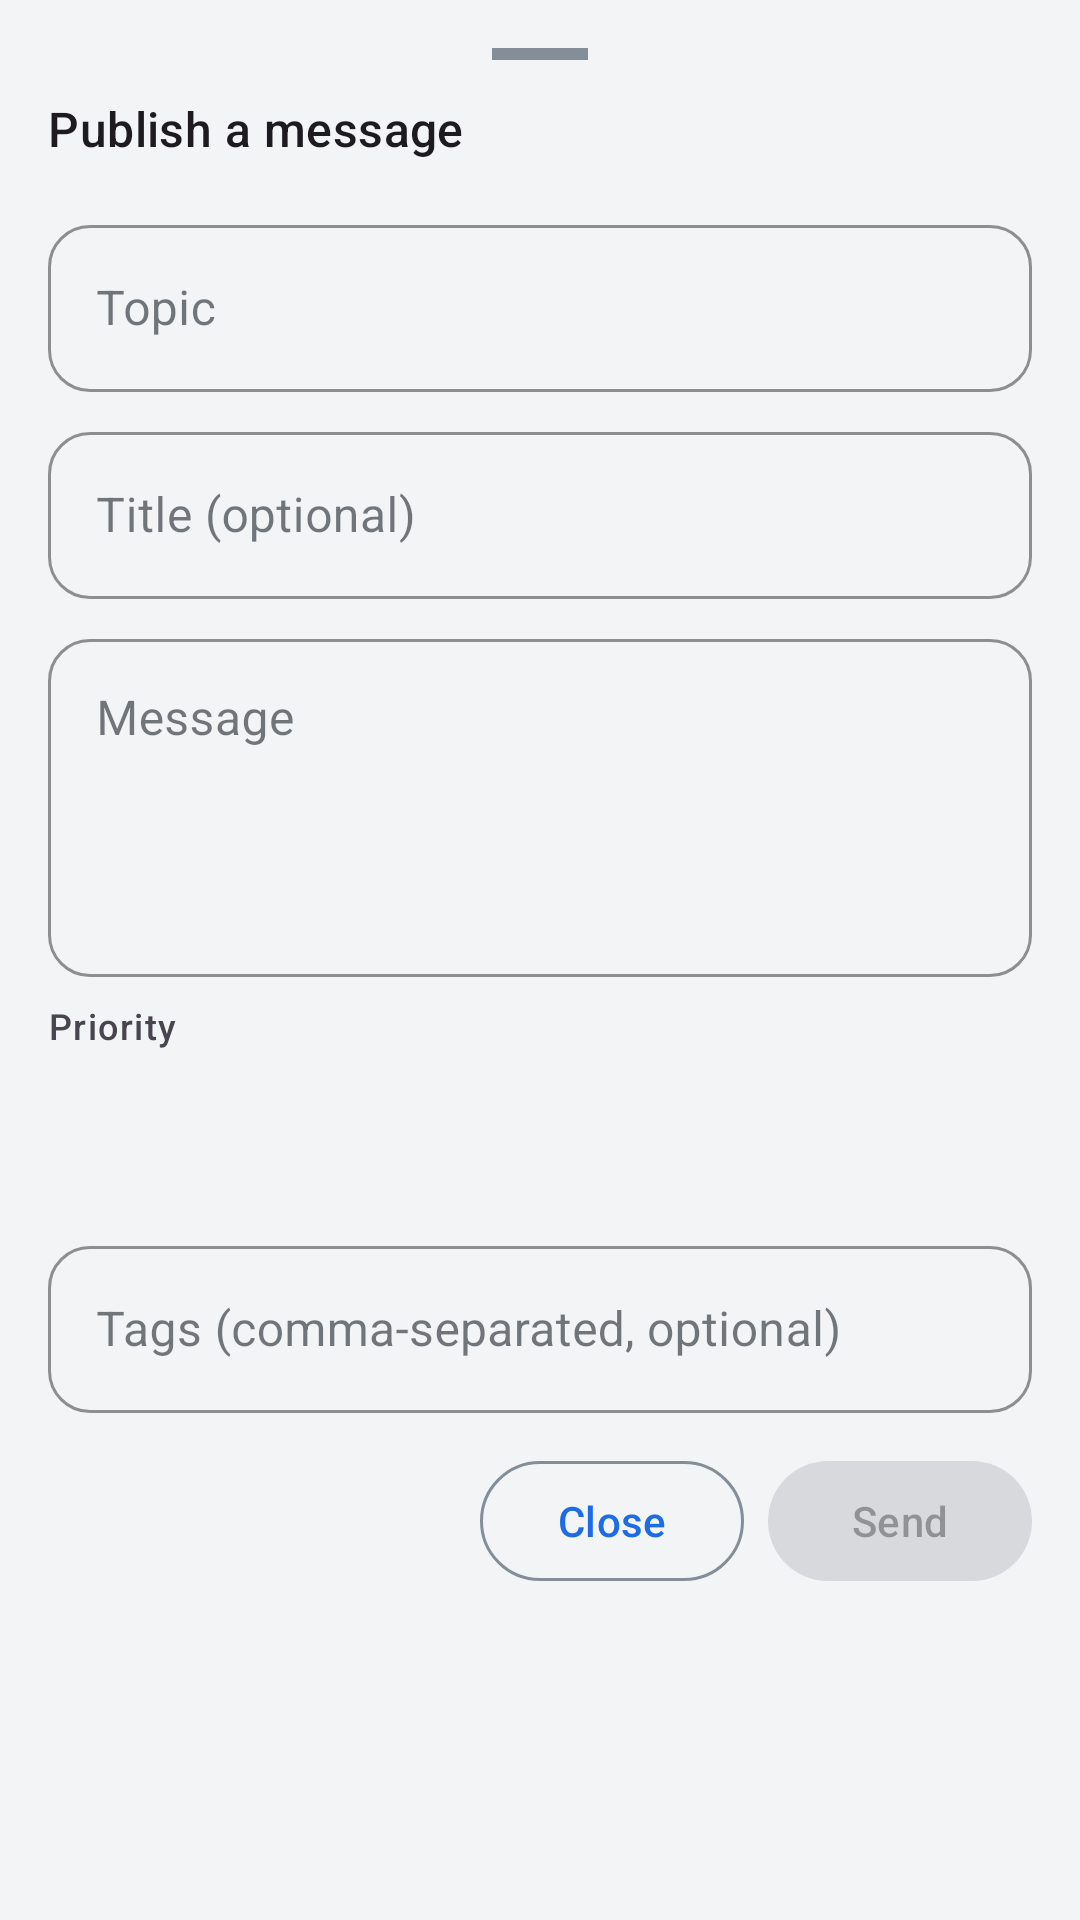

Produce the Android XML layout that renders to this screen, including the resource entries it uses.
<!-- AndroidManifest.xml: application theme AppTheme -->
<!-- res/layout/fragment_publish_bottom_sheet.xml -->
<?xml version="1.0" encoding="utf-8"?>
<LinearLayout
    xmlns:android="http://schemas.android.com/apk/res/android"
    xmlns:app="http://schemas.android.com/apk/res-auto"
    android:layout_width="match_parent"
    android:layout_height="wrap_content"
    android:orientation="vertical"
    android:padding="16dp">

    
    <View
        android:layout_width="32dp"
        android:layout_height="4dp"
        android:background="@color/control_border"
        android:layout_gravity="center_horizontal"
        android:layout_marginBottom="12dp" />

    
    <TextView
        android:id="@+id/publish_sheet_title_label"
        android:layout_width="wrap_content"
        android:layout_height="wrap_content"
        android:text="@string/publish_sheet_title"
        android:textAppearance="@style/TextAppearance.Material3.TitleMedium"
        android:layout_marginBottom="16dp" />

    
    <com.google.android.material.textfield.TextInputLayout
        android:id="@+id/publish_sheet_topic_layout"
        android:layout_width="match_parent"
        android:layout_height="wrap_content"
        android:layout_marginBottom="8dp"
        android:hint="@string/publish_sheet_hint_topic"
        app:boxBackgroundColor="@color/surface_2"
        app:boxStrokeColor="@color/control_border"
        app:boxCornerRadiusTopStart="@dimen/radius_sm"
        app:boxCornerRadiusTopEnd="@dimen/radius_sm"
        app:boxCornerRadiusBottomStart="@dimen/radius_sm"
        app:boxCornerRadiusBottomEnd="@dimen/radius_sm"
        style="@style/Widget.MaterialComponents.TextInputLayout.OutlinedBox">
        <com.google.android.material.textfield.TextInputEditText
            android:id="@+id/publish_sheet_topic"
            android:layout_width="match_parent"
            android:layout_height="wrap_content"
            android:inputType="text"
            android:maxLines="1" />
    </com.google.android.material.textfield.TextInputLayout>

    
    <com.google.android.material.textfield.TextInputLayout
        android:id="@+id/publish_sheet_title_layout"
        android:layout_width="match_parent"
        android:layout_height="wrap_content"
        android:layout_marginBottom="8dp"
        android:hint="@string/publish_sheet_hint_title"
        app:boxBackgroundColor="@color/surface_2"
        app:boxStrokeColor="@color/control_border"
        app:boxCornerRadiusTopStart="@dimen/radius_sm"
        app:boxCornerRadiusTopEnd="@dimen/radius_sm"
        app:boxCornerRadiusBottomStart="@dimen/radius_sm"
        app:boxCornerRadiusBottomEnd="@dimen/radius_sm"
        style="@style/Widget.MaterialComponents.TextInputLayout.OutlinedBox">
        <com.google.android.material.textfield.TextInputEditText
            android:id="@+id/publish_sheet_title_text"
            android:layout_width="match_parent"
            android:layout_height="wrap_content"
            android:inputType="text"
            android:maxLines="1" />
    </com.google.android.material.textfield.TextInputLayout>

    
    <com.google.android.material.textfield.TextInputLayout
        android:id="@+id/publish_sheet_message_layout"
        android:layout_width="match_parent"
        android:layout_height="wrap_content"
        android:layout_marginBottom="8dp"
        android:hint="@string/publish_sheet_hint_message"
        app:boxBackgroundColor="@color/surface_2"
        app:boxStrokeColor="@color/control_border"
        app:boxCornerRadiusTopStart="@dimen/radius_sm"
        app:boxCornerRadiusTopEnd="@dimen/radius_sm"
        app:boxCornerRadiusBottomStart="@dimen/radius_sm"
        app:boxCornerRadiusBottomEnd="@dimen/radius_sm"
        style="@style/Widget.MaterialComponents.TextInputLayout.OutlinedBox">
        <com.google.android.material.textfield.TextInputEditText
            android:id="@+id/publish_sheet_message"
            android:layout_width="match_parent"
            android:layout_height="wrap_content"
            android:inputType="textMultiLine"
            android:minLines="4"
            android:maxLines="4"
            android:gravity="top|start" />
    </com.google.android.material.textfield.TextInputLayout>

    
    <TextView
        android:layout_width="wrap_content"
        android:layout_height="wrap_content"
        android:text="@string/publish_sheet_label_priority"
        android:textAppearance="@style/TextAppearance.Material3.LabelMedium"
        android:layout_marginBottom="4dp" />

    
    <com.google.android.material.chip.ChipGroup
        android:id="@+id/publish_sheet_priority_chips"
        android:layout_width="match_parent"
        android:layout_height="wrap_content"
        android:layout_marginBottom="8dp"
        app:singleSelection="true"
        app:selectionRequired="true">

        <com.google.android.material.chip.Chip
            android:id="@+id/chip_priority_low"
            style="@style/Widget.Material3.Chip.Filter"
            android:layout_width="0dp"
            android:layout_weight="1"
            android:layout_height="wrap_content"
            android:text="@string/publish_sheet_chip_low" />

        <com.google.android.material.chip.Chip
            android:id="@+id/chip_priority_normal"
            style="@style/Widget.Material3.Chip.Filter"
            android:layout_width="0dp"
            android:layout_weight="1"
            android:layout_height="wrap_content"
            android:text="@string/publish_sheet_chip_normal"
            android:checked="true" />

        <com.google.android.material.chip.Chip
            android:id="@+id/chip_priority_high"
            style="@style/Widget.Material3.Chip.Filter"
            android:layout_width="0dp"
            android:layout_weight="1"
            android:layout_height="wrap_content"
            android:text="@string/publish_sheet_chip_high" />

        <com.google.android.material.chip.Chip
            android:id="@+id/chip_priority_urgent"
            style="@style/Widget.Material3.Chip.Filter"
            android:layout_width="0dp"
            android:layout_weight="1"
            android:layout_height="wrap_content"
            android:text="@string/publish_sheet_chip_urgent" />

    </com.google.android.material.chip.ChipGroup>

    
    <com.google.android.material.textfield.TextInputLayout
        android:id="@+id/publish_sheet_tags_layout"
        android:layout_width="match_parent"
        android:layout_height="wrap_content"
        android:layout_marginBottom="8dp"
        android:hint="@string/publish_sheet_hint_tags"
        app:boxBackgroundColor="@color/surface_2"
        app:boxStrokeColor="@color/control_border"
        app:boxCornerRadiusTopStart="@dimen/radius_sm"
        app:boxCornerRadiusTopEnd="@dimen/radius_sm"
        app:boxCornerRadiusBottomStart="@dimen/radius_sm"
        app:boxCornerRadiusBottomEnd="@dimen/radius_sm"
        style="@style/Widget.MaterialComponents.TextInputLayout.OutlinedBox">
        <com.google.android.material.textfield.TextInputEditText
            android:id="@+id/publish_sheet_tags"
            android:layout_width="match_parent"
            android:layout_height="wrap_content"
            android:inputType="text"
            android:maxLines="1" />
    </com.google.android.material.textfield.TextInputLayout>

    
    <TextView
        android:id="@+id/publish_sheet_error"
        android:layout_width="match_parent"
        android:layout_height="wrap_content"
        android:layout_marginBottom="8dp"
        android:textColor="@color/priority_max"
        android:textAppearance="@style/TextAppearance.Material3.BodySmall"
        android:visibility="gone" />

    
    <LinearLayout
        android:layout_width="match_parent"
        android:layout_height="wrap_content"
        android:orientation="horizontal"
        android:gravity="end"
        android:layout_marginTop="4dp">

        <com.google.android.material.button.MaterialButton
            android:id="@+id/publish_sheet_close"
            style="@style/Widget.Material3.Button.OutlinedButton"
            android:layout_width="wrap_content"
            android:layout_height="wrap_content"
            android:layout_marginEnd="8dp"
            android:text="@string/publish_sheet_btn_close" />

        <com.google.android.material.button.MaterialButton
            android:id="@+id/publish_sheet_send"
            style="@style/Widget.Material3.Button"
            android:layout_width="wrap_content"
            android:layout_height="wrap_content"
            android:text="@string/publish_sheet_btn_send"
            android:enabled="false" />

    </LinearLayout>

</LinearLayout>
<!-- resources referenced by this layout -->
<resources>
  <color name="control_border">#848E99</color>
  <color name="priority_max">#E5404D</color>
  <color name="surface_2">#F2F4F6</color>
  <dimen name="radius_sm">14dp</dimen>
  <string name="publish_sheet_btn_close">Close</string>
  <string name="publish_sheet_btn_send">Send</string>
  <string name="publish_sheet_chip_high">High</string>
  <string name="publish_sheet_chip_low">Low</string>
  <string name="publish_sheet_chip_normal">Normal</string>
  <string name="publish_sheet_chip_urgent">Urgent</string>
  <string name="publish_sheet_hint_message">Message</string>
  <string name="publish_sheet_hint_tags">Tags (comma-separated, optional)</string>
  <string name="publish_sheet_hint_title">Title (optional)</string>
  <string name="publish_sheet_hint_topic">Topic</string>
  <string name="publish_sheet_label_priority">Priority</string>
  <string name="publish_sheet_title">Publish a message</string>
  <color name="md_theme_primary">@color/accent_ui</color>
  <color name="md_theme_onPrimary">@color/accent_on_surface</color>
  <color name="md_theme_primaryContainer">#A0F2DD</color>
  <color name="md_theme_onPrimaryContainer">#005144</color>
  <color name="md_theme_secondary">#4B635C</color>
  <color name="md_theme_onSecondary">#FFFFFF</color>
  <color name="md_theme_secondaryContainer">@color/topic_chip_bg</color>
  <color name="md_theme_onSecondaryContainer">@color/topic_chip_text</color>
  <color name="md_theme_tertiary">#436278</color>
  <color name="md_theme_onTertiary">#FFFFFF</color>
  <color name="md_theme_tertiaryContainer">#C8E6FF</color>
  <color name="md_theme_onTertiaryContainer">#2A4A5F</color>
  <color name="md_theme_error">@color/priority_urgent</color>
  <color name="md_theme_onError">#FFFFFF</color>
  <color name="md_theme_errorContainer">#FFDAD6</color>
  <color name="md_theme_onErrorContainer">#93000A</color>
  <color name="bg">#F2F4F6</color>
  <color name="md_theme_onBackground">@color/text</color>
  <color name="md_theme_surface">@color/surface</color>
  <color name="md_theme_onSurface">@color/text</color>
  <color name="md_theme_surfaceVariant">#E0E0E0</color>
  <color name="md_theme_onSurfaceVariant">@color/muted</color>
  <color name="md_theme_outline">@color/control_border</color>
  <color name="md_theme_outlineVariant">@color/border</color>
  <color name="md_theme_inverseSurface">#2B3230</color>
  <color name="md_theme_inverseOnSurface">#F0F0F0</color>
  <color name="md_theme_inversePrimary">#84D6C2</color>
  <color name="md_theme_primaryFixed">#A0F2DD</color>
  <color name="md_theme_onPrimaryFixed">#00201A</color>
  <color name="md_theme_primaryFixedDim">#84D6C2</color>
  <color name="md_theme_onPrimaryFixedVariant">#005144</color>
  <color name="md_theme_secondaryFixed">#CDE8DF</color>
  <color name="md_theme_onSecondaryFixed">#06201A</color>
  <color name="md_theme_secondaryFixedDim">#B1CCC4</color>
  <color name="md_theme_onSecondaryFixedVariant">#334B45</color>
  <color name="md_theme_tertiaryFixed">#C8E6FF</color>
  <color name="md_theme_onTertiaryFixed">#001E2E</color>
  <color name="md_theme_tertiaryFixedDim">#AACBE4</color>
  <color name="md_theme_onTertiaryFixedVariant">#2A4A5F</color>
  <color name="md_theme_surfaceDim">#E0E0E0</color>
  <color name="md_theme_surfaceBright">#FFFFFF</color>
  <color name="md_theme_surfaceContainerLowest">#FFFFFF</color>
  <color name="md_theme_surfaceContainerLow">#F5F5F5</color>
  <color name="md_theme_surfaceContainer">@color/surface</color>
  <color name="md_theme_surfaceContainerHigh">@color/surface_2</color>
  <color name="md_theme_surfaceContainerHighest">#E0E0E0</color>
  <color name="accent_ui">#1D6BE5</color>
  <color name="accent_on_surface">#FFFFFF</color>
  <color name="topic_chip_bg">#E8F3FF</color>
  <color name="topic_chip_text">#1B64DA</color>
  <color name="priority_urgent">#D22030</color>
  <color name="text">#191F28</color>
  <color name="surface">#FFFFFF</color>
  <color name="muted">#636E7B</color>
  <color name="border">#E5E8EB</color>
</resources>
